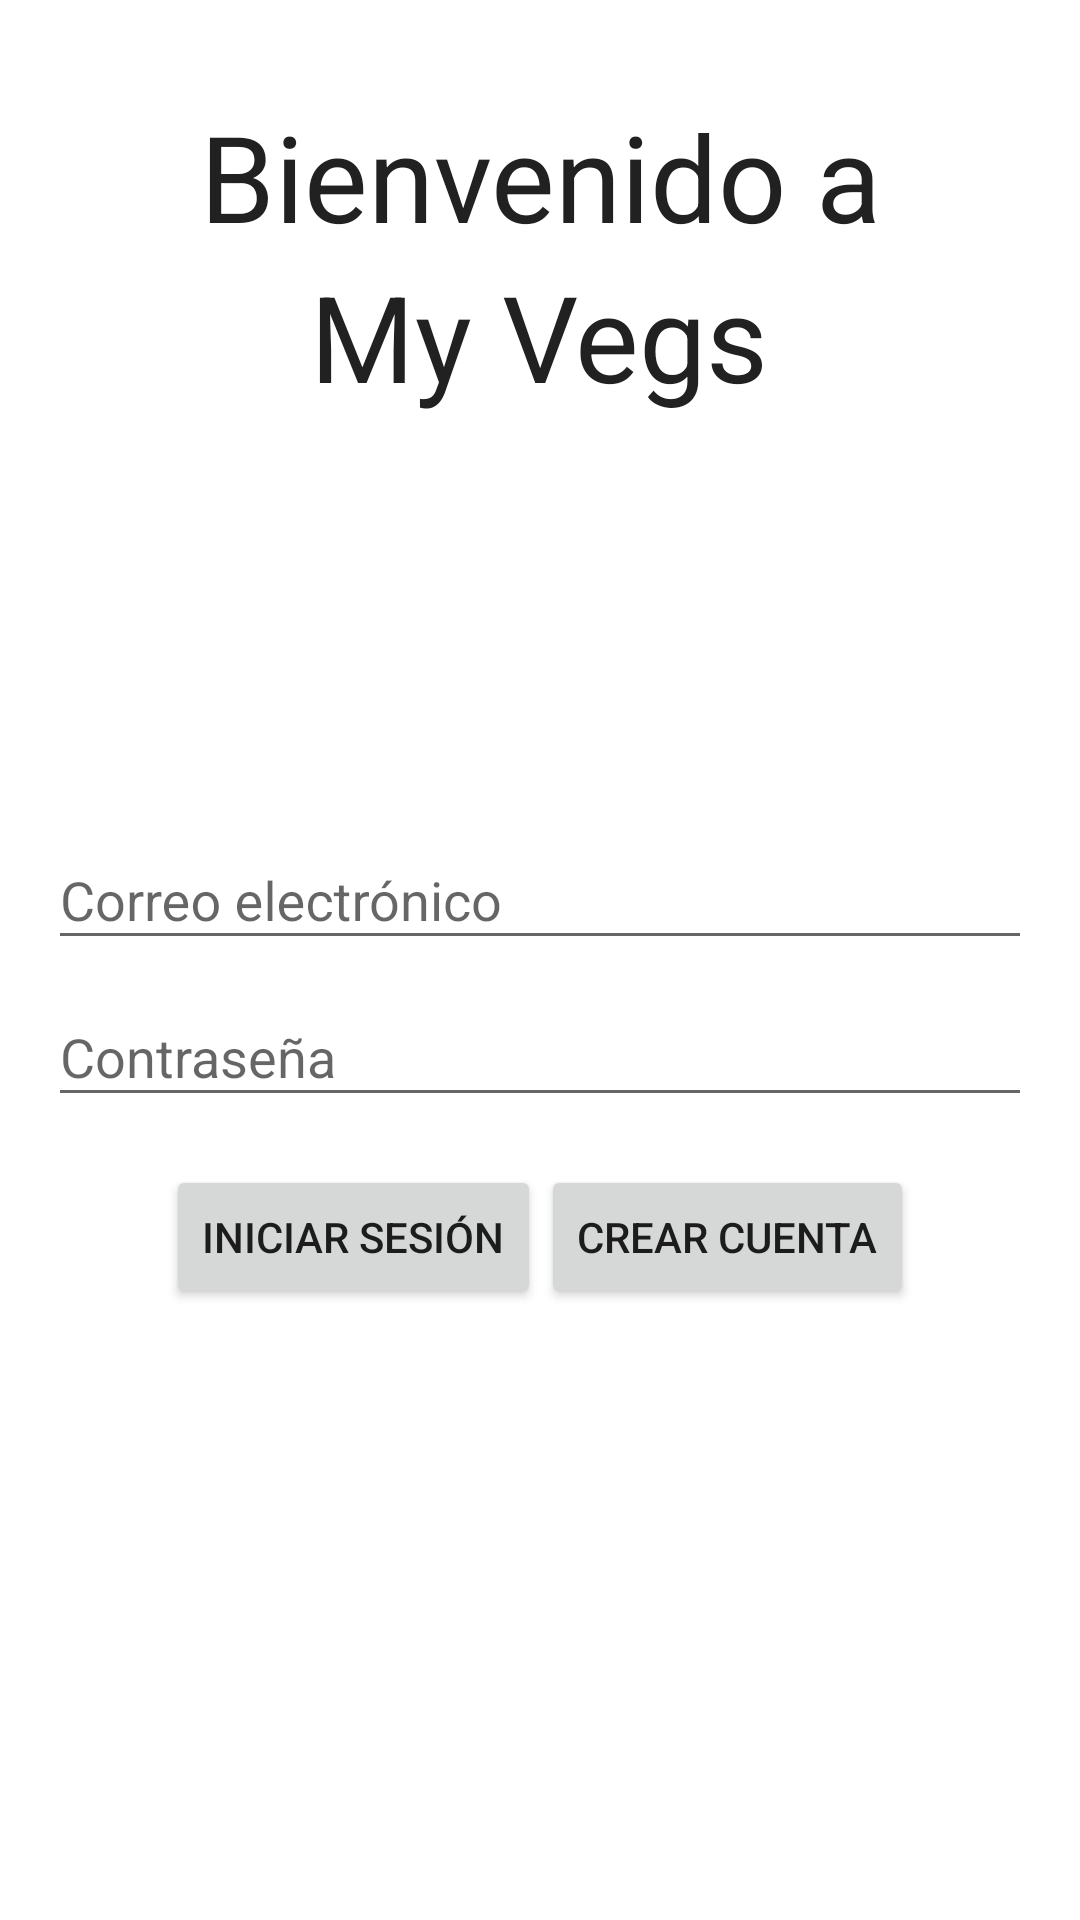

Android layout source for this screen:
<!-- AndroidManifest.xml: application theme AppTheme -->
<!-- res/layout/activity_login.xml -->
<?xml version="1.0" encoding="utf-8"?>
<RelativeLayout xmlns:android="http://schemas.android.com/apk/res/android"
                xmlns:tools="http://schemas.android.com/tools"
                android:id="@+id/layoutMainContainer"
                android:layout_width="match_parent"
                android:layout_height="match_parent"
                android:background="@android:color/background_light"
                android:paddingBottom="@dimen/activity_vertical_margin"
                android:paddingLeft="@dimen/activity_horizontal_margin"
                android:paddingRight="@dimen/activity_horizontal_margin"
                android:paddingTop="@dimen/activity_vertical_margin"
                tools:context=".login_old.ui.LoginActivity">


    <TextView
        android:id="@+id/txtWelcome"
        android:layout_width="wrap_content"
        android:layout_height="wrap_content"
        android:layout_centerHorizontal="true"
        android:gravity="center"
        android:paddingTop="@dimen/activity_vertical_margin"
        android:text="@string/login.message.welcome"
        android:textAppearance="?android:attr/textAppearanceLarge"
        android:textColor="@color/colorPrimaryText"
        android:textSize="40sp"/>

    <TextView
        android:id="@+id/txtAppName"
        android:layout_width="wrap_content"
        android:layout_height="wrap_content"
        android:layout_below="@id/txtWelcome"
        android:layout_centerHorizontal="true"
        android:gravity="center"
        android:text="@string/app_name"
        android:textAppearance="?android:attr/textAppearanceLarge"
        android:textColor="@color/colorPrimaryText"
        android:textSize="40sp"/>

    <LinearLayout
        android:id="@+id/layoutInputs"
        android:layout_width="match_parent"
        android:layout_height="wrap_content"
        android:orientation="vertical"
        android:layout_centerVertical="true">

        <android.support.design.widget.TextInputLayout
            android:layout_width="match_parent"
            android:layout_height="wrap_content"
            android:layout_above="@+id/wrapperPassword">

            <EditText
                android:id="@+id/editTxtEmail"
                android:layout_width="match_parent"
                android:layout_height="wrap_content"
                android:ems="10"
                android:hint="@string/login.message.email"
                android:inputType="textEmailAddress"/>
        </android.support.design.widget.TextInputLayout>

        <android.support.design.widget.TextInputLayout
            android:id="@+id/wrapperPassword"
            android:layout_width="match_parent"
            android:layout_height="wrap_content"
            android:layout_above="@+id/layoutButtons">

            <EditText
                android:id="@+id/editTxtPassword"
                android:layout_width="match_parent"
                android:layout_height="wrap_content"
                android:layout_below="@+id/editTxtEmail"
                android:layout_centerHorizontal="true"
                android:ems="10"
                android:hint="@string/login.message.password"
                android:inputType="textPassword"/>
        </android.support.design.widget.TextInputLayout>

    </LinearLayout>

    <LinearLayout
        android:id="@+id/layoutButtons"
        android:layout_width="wrap_content"
        android:layout_height="wrap_content"
        android:layout_below="@id/layoutInputs"
        android:layout_centerHorizontal="true"
        android:layout_centerInParent="true"
        android:orientation="horizontal"
        android:padding="@dimen/activity_vertical_margin">

        <Button
            android:id="@+id/btnSignIn"
            android:layout_width="wrap_content"
            android:layout_height="wrap_content"
            android:text="@string/login.button.signin"/>

        <Button
            android:id="@+id/btnSignUp"
            android:layout_width="wrap_content"
            android:layout_height="wrap_content"
            android:text="@string/login.button.signup"/>
    </LinearLayout>

    <ProgressBar
        android:id="@+id/progressBar"
        style="?android:attr/progressBarStyleLarge"
        android:layout_width="wrap_content"
        android:layout_height="wrap_content"
        android:layout_below="@id/layoutButtons"
        android:layout_centerHorizontal="true"
        android:visibility="gone"/>
</RelativeLayout>
<!-- resources referenced by this layout -->
<resources>
  <color name="colorPrimaryText">#212121</color>
  <dimen name="activity_horizontal_margin">16dp</dimen>
  <dimen name="activity_vertical_margin">16dp</dimen>
  <string name="app_name">My Vegs</string>
  <string name="login.button.signin">Iniciar sesión</string>
  <string name="login.button.signup">Crear cuenta</string>
  <string name="login.message.email">Correo electrónico</string>
  <string name="login.message.password">Contraseña</string>
  <string name="login.message.welcome">Bienvenido a</string>
  <style name="AppTheme" parent="Theme.AppCompat.Light.DarkActionBar">
          <item name="colorPrimary">@color/colorPrimary</item>
          <item name="colorPrimaryDark">@color/colorPrimaryDark</item>
          <item name="colorAccent">@color/colorAccent</item>
      </style>
  <color name="colorPrimary">#009688</color>
  <color name="colorPrimaryDark">#00796b</color>
  <color name="colorAccent">#FF5722</color>
</resources>
